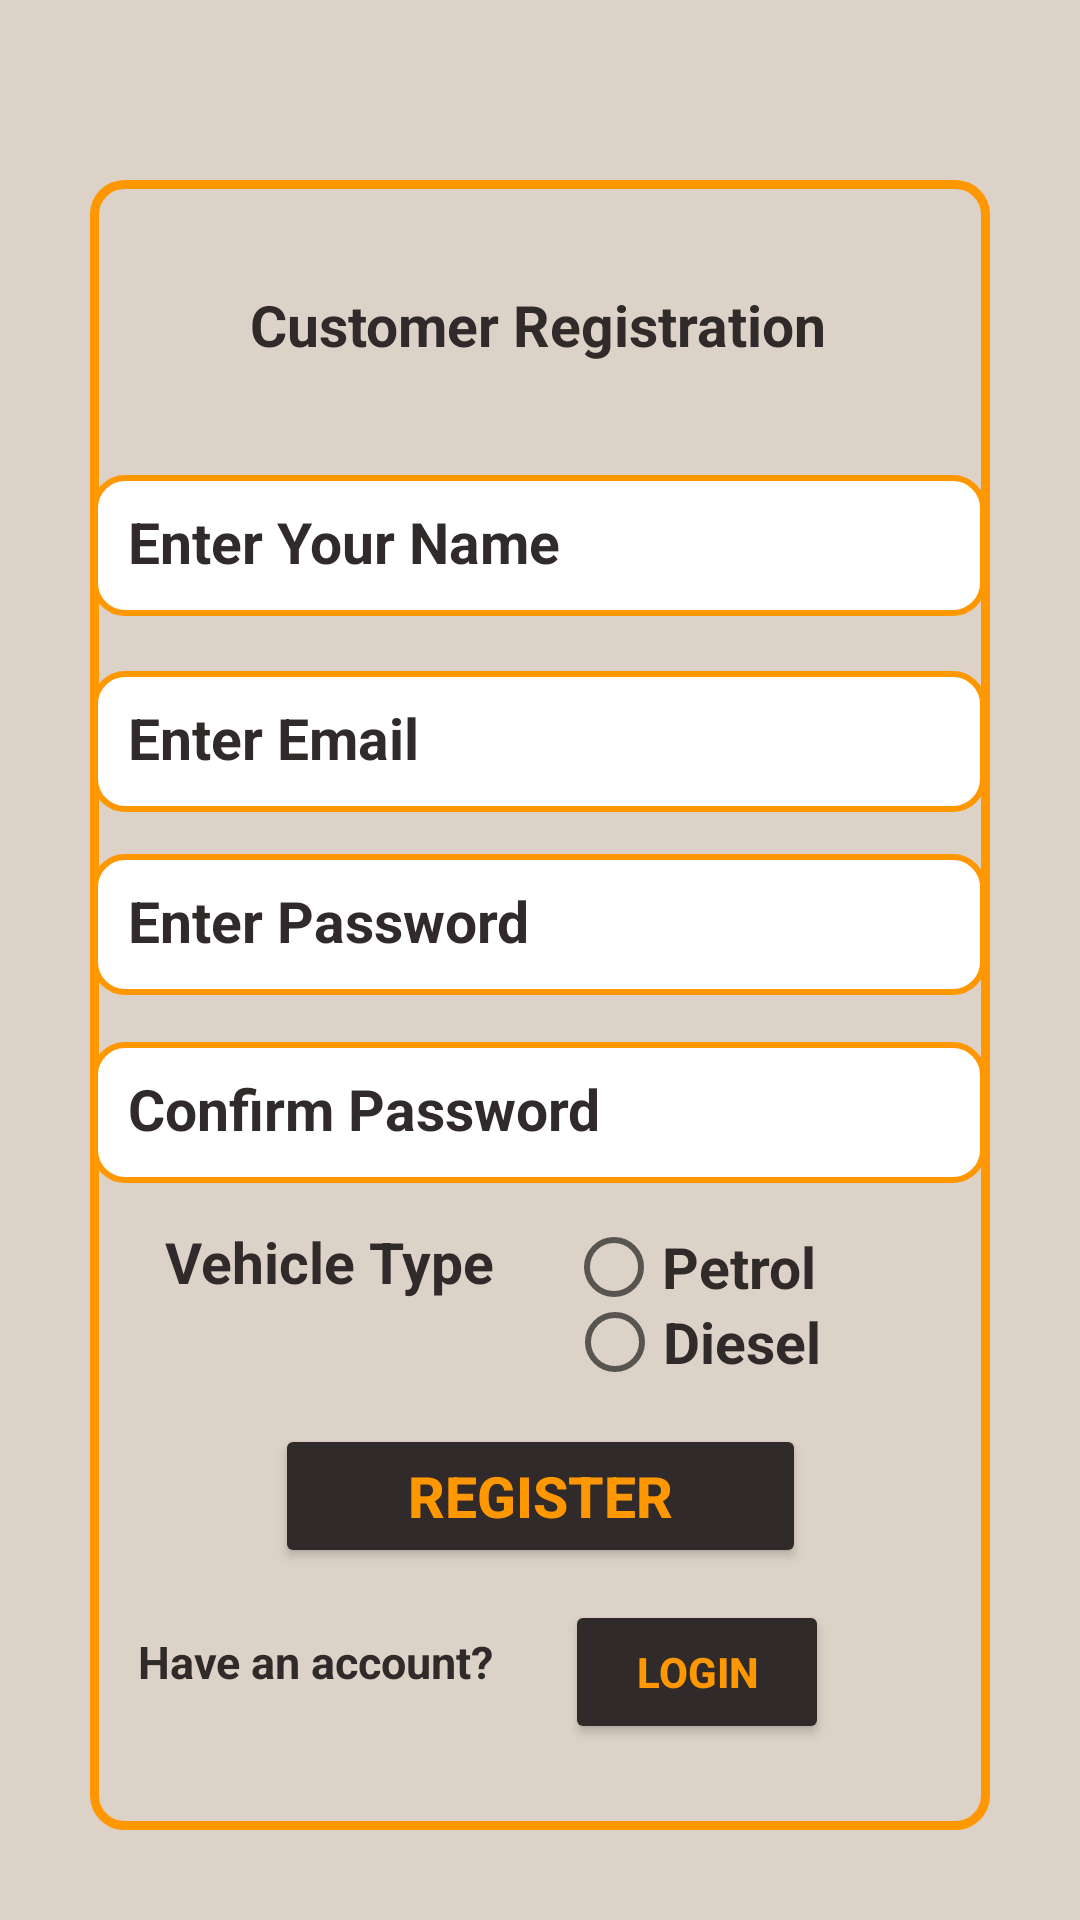

This screen was rendered from an Android layout file. Write that file and the resources it references.
<!-- AndroidManifest.xml: application theme Theme.FuelQueueManagement -->
<!-- res/layout/activity_customer_registration.xml -->
<?xml version="1.0" encoding="utf-8"?>
<androidx.constraintlayout.widget.ConstraintLayout xmlns:android="http://schemas.android.com/apk/res/android"
    xmlns:app="http://schemas.android.com/apk/res-auto"
    xmlns:tools="http://schemas.android.com/tools"
    android:layout_width="match_parent"
    android:layout_height="match_parent"
    android:background="@color/screen_bg"
    tools:context=".CustomerRegistrationActivity">

    <ImageView
        android:id="@+id/imageView19"
        android:layout_width="match_parent"
        android:layout_height="match_parent"
        android:layout_marginLeft="30dp"
        android:layout_marginTop="60dp"
        android:layout_marginRight="30dp"
        android:layout_marginBottom="30dp"
        app:layout_constraintBottom_toBottomOf="parent"
        app:layout_constraintEnd_toEndOf="parent"
        app:layout_constraintStart_toStartOf="parent"
        app:layout_constraintTop_toTopOf="parent"
        app:layout_constraintVertical_bias="1.0"
        app:srcCompat="@drawable/formbackground" />

    <EditText
        android:id="@+id/password"
        android:layout_width="298dp"
        android:layout_height="47dp"
        android:background="@drawable/rounded_corners"
        android:ems="10"
        android:hint="Enter Password"
        android:inputType="textPassword"
        android:padding="12dp"
        android:textColor="@color/btn_background"
        android:textColorHint="@color/btn_background"
        android:textSize="19sp"
        android:textStyle="bold"
        app:layout_constraintBottom_toBottomOf="parent"
        app:layout_constraintEnd_toEndOf="parent"
        app:layout_constraintHorizontal_bias="0.495"
        app:layout_constraintStart_toStartOf="parent"
        app:layout_constraintTop_toTopOf="parent"
        app:layout_constraintVertical_bias="0.48" />


    <EditText
        android:id="@+id/confirmPassword"
        android:layout_width="298dp"
        android:layout_height="47dp"
        android:background="@drawable/rounded_corners"
        android:ems="10"
        android:hint="Confirm Password"
        android:inputType="textPassword"
        android:padding="12dp"
        android:textColor="@color/btn_background"
        android:textColorHint="@color/btn_background"
        android:textSize="19sp"
        android:textStyle="bold"
        app:layout_constraintBottom_toBottomOf="parent"
        app:layout_constraintEnd_toEndOf="parent"
        app:layout_constraintHorizontal_bias="0.495"
        app:layout_constraintStart_toStartOf="parent"
        app:layout_constraintTop_toTopOf="parent"
        app:layout_constraintVertical_bias="0.586" />

    <EditText
        android:id="@+id/username"
        android:layout_width="298dp"
        android:layout_height="47dp"
        android:background="@drawable/rounded_corners"
        android:ems="10"
        android:hint="Enter Your Name"
        android:inputType="textPersonName"
        android:padding="12dp"
        android:textColor="@color/btn_background"
        android:textColorHint="@color/btn_background"
        android:textSize="19sp"
        android:textStyle="bold"
        app:layout_constraintBottom_toBottomOf="parent"
        app:layout_constraintEnd_toEndOf="parent"
        app:layout_constraintHorizontal_bias="0.495"
        app:layout_constraintStart_toStartOf="parent"
        app:layout_constraintTop_toTopOf="parent"
        app:layout_constraintVertical_bias="0.267" />

    <EditText
        android:id="@+id/customerEmail"
        android:layout_width="298dp"
        android:layout_height="47dp"
        android:background="@drawable/rounded_corners"
        android:ems="10"
        android:hint="Enter Email"
        android:padding="12dp"
        android:textColor="@color/btn_background"
        android:textColorHint="@color/btn_background"
        android:textSize="19sp"
        android:textStyle="bold"
        app:layout_constraintBottom_toBottomOf="parent"
        app:layout_constraintEnd_toEndOf="parent"
        app:layout_constraintHorizontal_bias="0.495"
        app:layout_constraintStart_toStartOf="parent"
        app:layout_constraintTop_toTopOf="parent"
        app:layout_constraintVertical_bias="0.377" />

    <Button
        android:id="@+id/addUser"
        android:layout_width="177dp"
        android:layout_height="48dp"
        android:text="Register"
        android:textSize="19sp"
        android:textStyle="bold"
        app:backgroundTint="@color/btn_background"
        android:textColor="#FF9800"
        app:layout_constraintBottom_toBottomOf="parent"
        app:layout_constraintEnd_toEndOf="parent"
        app:layout_constraintStart_toStartOf="parent"
        app:layout_constraintTop_toTopOf="parent"
        app:layout_constraintVertical_bias="0.802" />

    <TextView
        android:id="@+id/textView10"
        android:layout_width="126dp"
        android:layout_height="38dp"
        android:text="Have an account?"
        android:textColor="@color/btn_background"
        android:textSize="15sp"
        android:textStyle="bold"
        app:layout_constraintBottom_toBottomOf="parent"
        app:layout_constraintEnd_toEndOf="parent"
        app:layout_constraintHorizontal_bias="0.196"
        app:layout_constraintStart_toStartOf="parent"
        app:layout_constraintTop_toTopOf="parent"
        app:layout_constraintVertical_bias="0.903" />

    <Button
        android:id="@+id/login"
        android:layout_width="wrap_content"
        android:layout_height="wrap_content"
        android:text="Login"
        android:textColor="#FF9800"
        android:textSize="14sp"
        android:textStyle="bold"
        app:backgroundTint="@color/btn_background"
        app:layout_constraintBottom_toBottomOf="parent"
        app:layout_constraintEnd_toEndOf="parent"
        app:layout_constraintHorizontal_bias="0.693"
        app:layout_constraintStart_toStartOf="parent"
        app:layout_constraintTop_toTopOf="parent"
        app:layout_constraintVertical_bias="0.901" />

    <TextView
        android:id="@+id/textView"
        android:layout_width="wrap_content"
        android:layout_height="wrap_content"
        android:text="Customer Registration"
        android:textColor="@color/btn_background"
        android:textSize="19sp"
        android:textStyle="bold"
        app:layout_constraintBottom_toBottomOf="parent"
        app:layout_constraintEnd_toEndOf="parent"
        app:layout_constraintHorizontal_bias="0.498"
        app:layout_constraintStart_toStartOf="parent"
        app:layout_constraintTop_toTopOf="parent"
        app:layout_constraintVertical_bias="0.155" />

    <RadioButton
        android:id="@+id/radioButton2"
        android:layout_width="wrap_content"
        android:layout_height="wrap_content"
        android:text="Petrol"
        android:textColor="@color/btn_background"
        android:textSize="19sp"
        android:textStyle="bold"
        app:layout_constraintBottom_toBottomOf="parent"
        app:layout_constraintEnd_toEndOf="parent"
        app:layout_constraintHorizontal_bias="0.682"
        app:layout_constraintStart_toStartOf="parent"
        app:layout_constraintTop_toTopOf="parent"
        app:layout_constraintVertical_bias="0.673" />

    <RadioButton
        android:id="@+id/radioButton3"
        android:layout_width="wrap_content"
        android:layout_height="wrap_content"
        android:text="Diesel"
        android:textColor="@color/btn_background"
        android:textSize="19sp"
        android:textStyle="bold"
        app:layout_constraintBottom_toBottomOf="parent"
        app:layout_constraintEnd_toEndOf="parent"
        app:layout_constraintHorizontal_bias="0.687"
        app:layout_constraintStart_toStartOf="parent"
        app:layout_constraintTop_toTopOf="parent"
        app:layout_constraintVertical_bias="0.715" />

    <TextView
        android:id="@+id/textView9"
        android:layout_width="126dp"
        android:layout_height="38dp"
        android:text="Vehicle Type"
        android:textColor="@color/btn_background"
        android:textSize="19sp"
        android:textStyle="bold"
        app:layout_constraintBottom_toBottomOf="parent"
        app:layout_constraintEnd_toEndOf="parent"
        app:layout_constraintHorizontal_bias="0.235"
        app:layout_constraintStart_toStartOf="parent"
        app:layout_constraintTop_toTopOf="parent"
        app:layout_constraintVertical_bias="0.677" />


</androidx.constraintlayout.widget.ConstraintLayout>
<!-- resources referenced by this layout -->
<resources>
  <color name="btn_background">#312A2A</color>
  <color name="screen_bg">#DCD2C7</color>
  <!-- drawable formbackground (drawable) -->
  <?xml version="1.0" encoding="utf-8"?>
  <shape xmlns:android="http://schemas.android.com/apk/res/android"
      android:shape="rectangle"
      android:padding="2dp">
  
      <solid android:color="#DCD2C7" />
      <stroke android:width="3dp"
          android:color="#FF9800"/>
  
      <corners
          android:bottomRightRadius="10dp"
          android:bottomLeftRadius="10dp"
          android:topLeftRadius="10dp"
          android:topRightRadius="10dp" />
  </shape>
  <!-- drawable rounded_corners (drawable) -->
  <?xml version="1.0" encoding="utf-8"?>
  <shape xmlns:android="http://schemas.android.com/apk/res/android"
      android:shape="rectangle"
      android:padding="2dp">
  
      <solid android:color="#FFFFFF" />
       <stroke android:width="2dp"
          android:color="#FF9800"/>
  
      <corners
          android:bottomRightRadius="10dp"
          android:bottomLeftRadius="10dp"
          android:topLeftRadius="10dp"
          android:topRightRadius="10dp" />
  </shape>
  <style name="Theme.FuelQueueManagement" parent="Theme.MaterialComponents.DayNight.DarkActionBar">
          
          <item name="colorPrimary">@color/btn_background</item>
          <item name="colorPrimaryVariant">@color/btn_text</item>
          <item name="colorOnPrimary">@color/white</item>
          
          <item name="colorSecondary">@color/teal_200</item>
          <item name="colorSecondaryVariant">@color/teal_700</item>
          <item name="colorOnSecondary">@color/black</item>
          
          <item name="android:statusBarColor" tools:targetApi="l">?attr/colorPrimaryVariant</item>
          
          <item name="actionMenuTextColor">@color/btn_text</item>
  
      </style>
  <color name="btn_text">#EEB31A</color>
  <color name="white">#FFFFFFFF</color>
  <color name="teal_200">#FF03DAC5</color>
  <color name="teal_700">#FF018786</color>
  <color name="black">#FF000000</color>
</resources>
